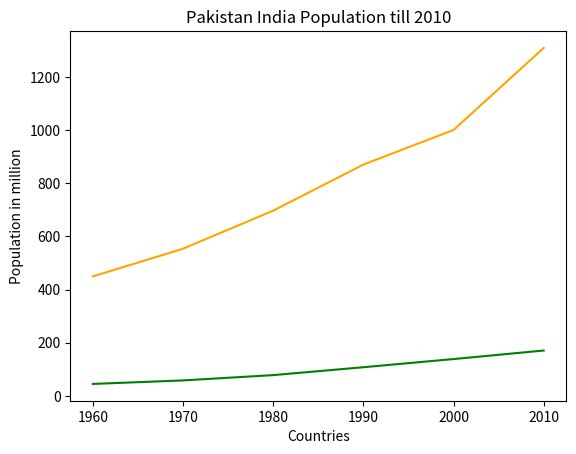

This figure's Python source:
import matplotlib.pyplot as plt

year = [1960, 1970, 1980, 1990, 2000, 2010]
pop_pakistan = [44.91, 58.09, 78.07, 107.7, 138.5, 170.6]
pop_india = [449.48, 553.57, 696.783, 870.133, 1000.4, 1309.1]
plt.plot(year, pop_pakistan, color='g')
plt.plot(year, pop_india, color='orange')
plt.xlabel('Countries')
plt.ylabel('Population in million')
plt.title('Pakistan India Population till 2010')
plt.show()